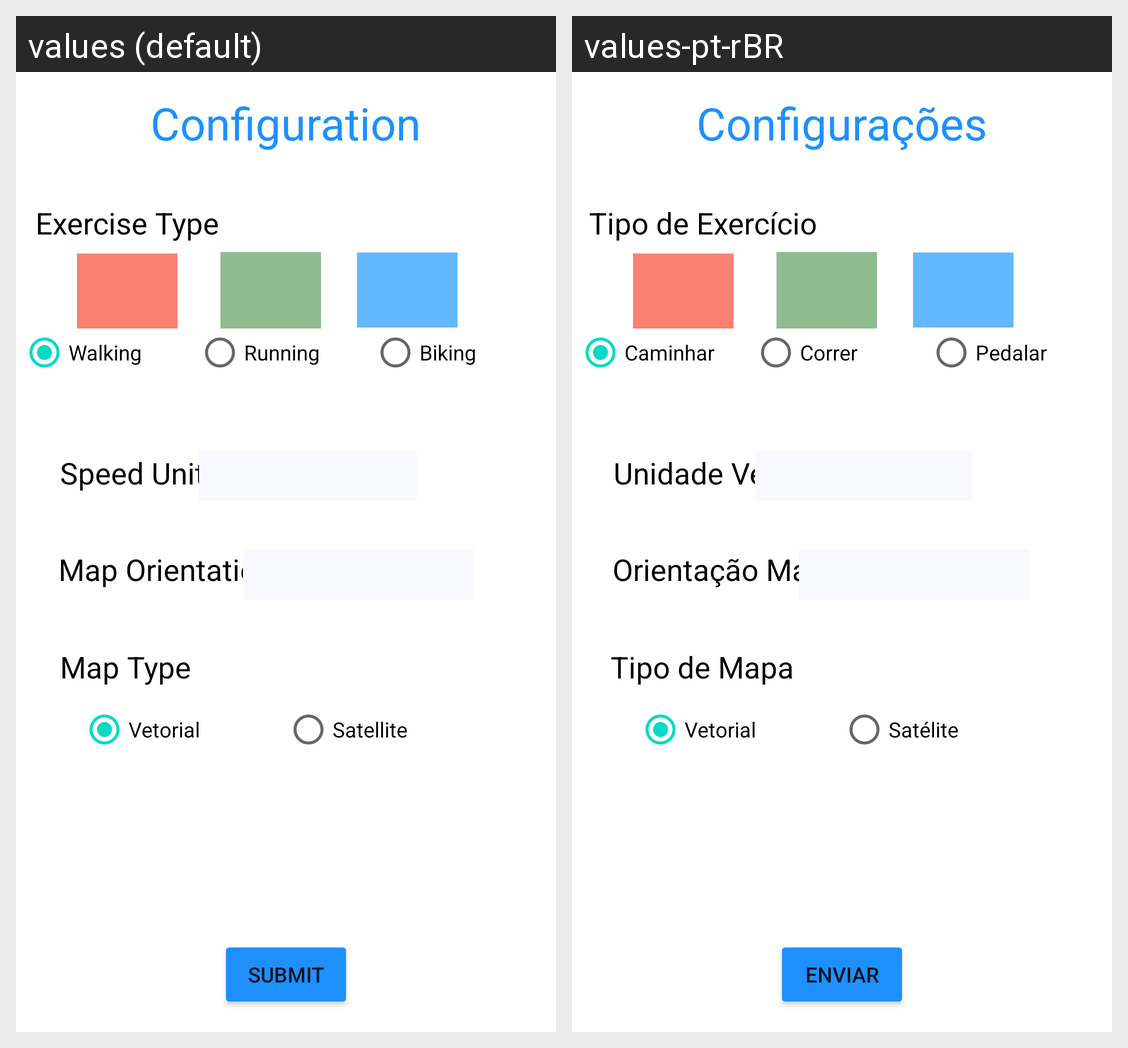

Here is an Android app screen in its default locale and in the app's own translations. Write out the translated-string differences for the strings that appear on this screen.
Android screen res/layout/fragment_configuration.xml rendered under 2 locales, left to right: values (default), values-pt-rBR. Device: Nexus 5 (rendered at 1080×1920; each locale shown at half size, 540×960, under a caption strip naming it); theme Theme.ExecProject.
Strings drawn on this screen, with the default value and each locale's value (text and hints the layout hard-codes, and strings that could not be matched under every locale, appear in the picture but are not listed):

config_title
  values: Configuration
  values-pt-rBR: Configurações

exec_type
  values: Exercise Type
  values-pt-rBR: Tipo de Exercício

submit
  values: Submit
  values-pt-rBR: Enviar

walking
  values: Walking
  values-pt-rBR: Caminhar

running
  values: Running
  values-pt-rBR: Correr

biking
  values: Biking
  values-pt-rBR: Pedalar

speed_unit
  values: Speed Unit
  values-pt-rBR: Unidade Vel.

map_type
  values: Map Type
  values-pt-rBR: Tipo de Mapa

map_orientation
  values: Map Orientation
  values-pt-rBR: Orientação Mapa

vetorial
  values: Vetorial
  values-pt-rBR: Vetorial

satellite
  values: Satellite
  values-pt-rBR: Satélite
